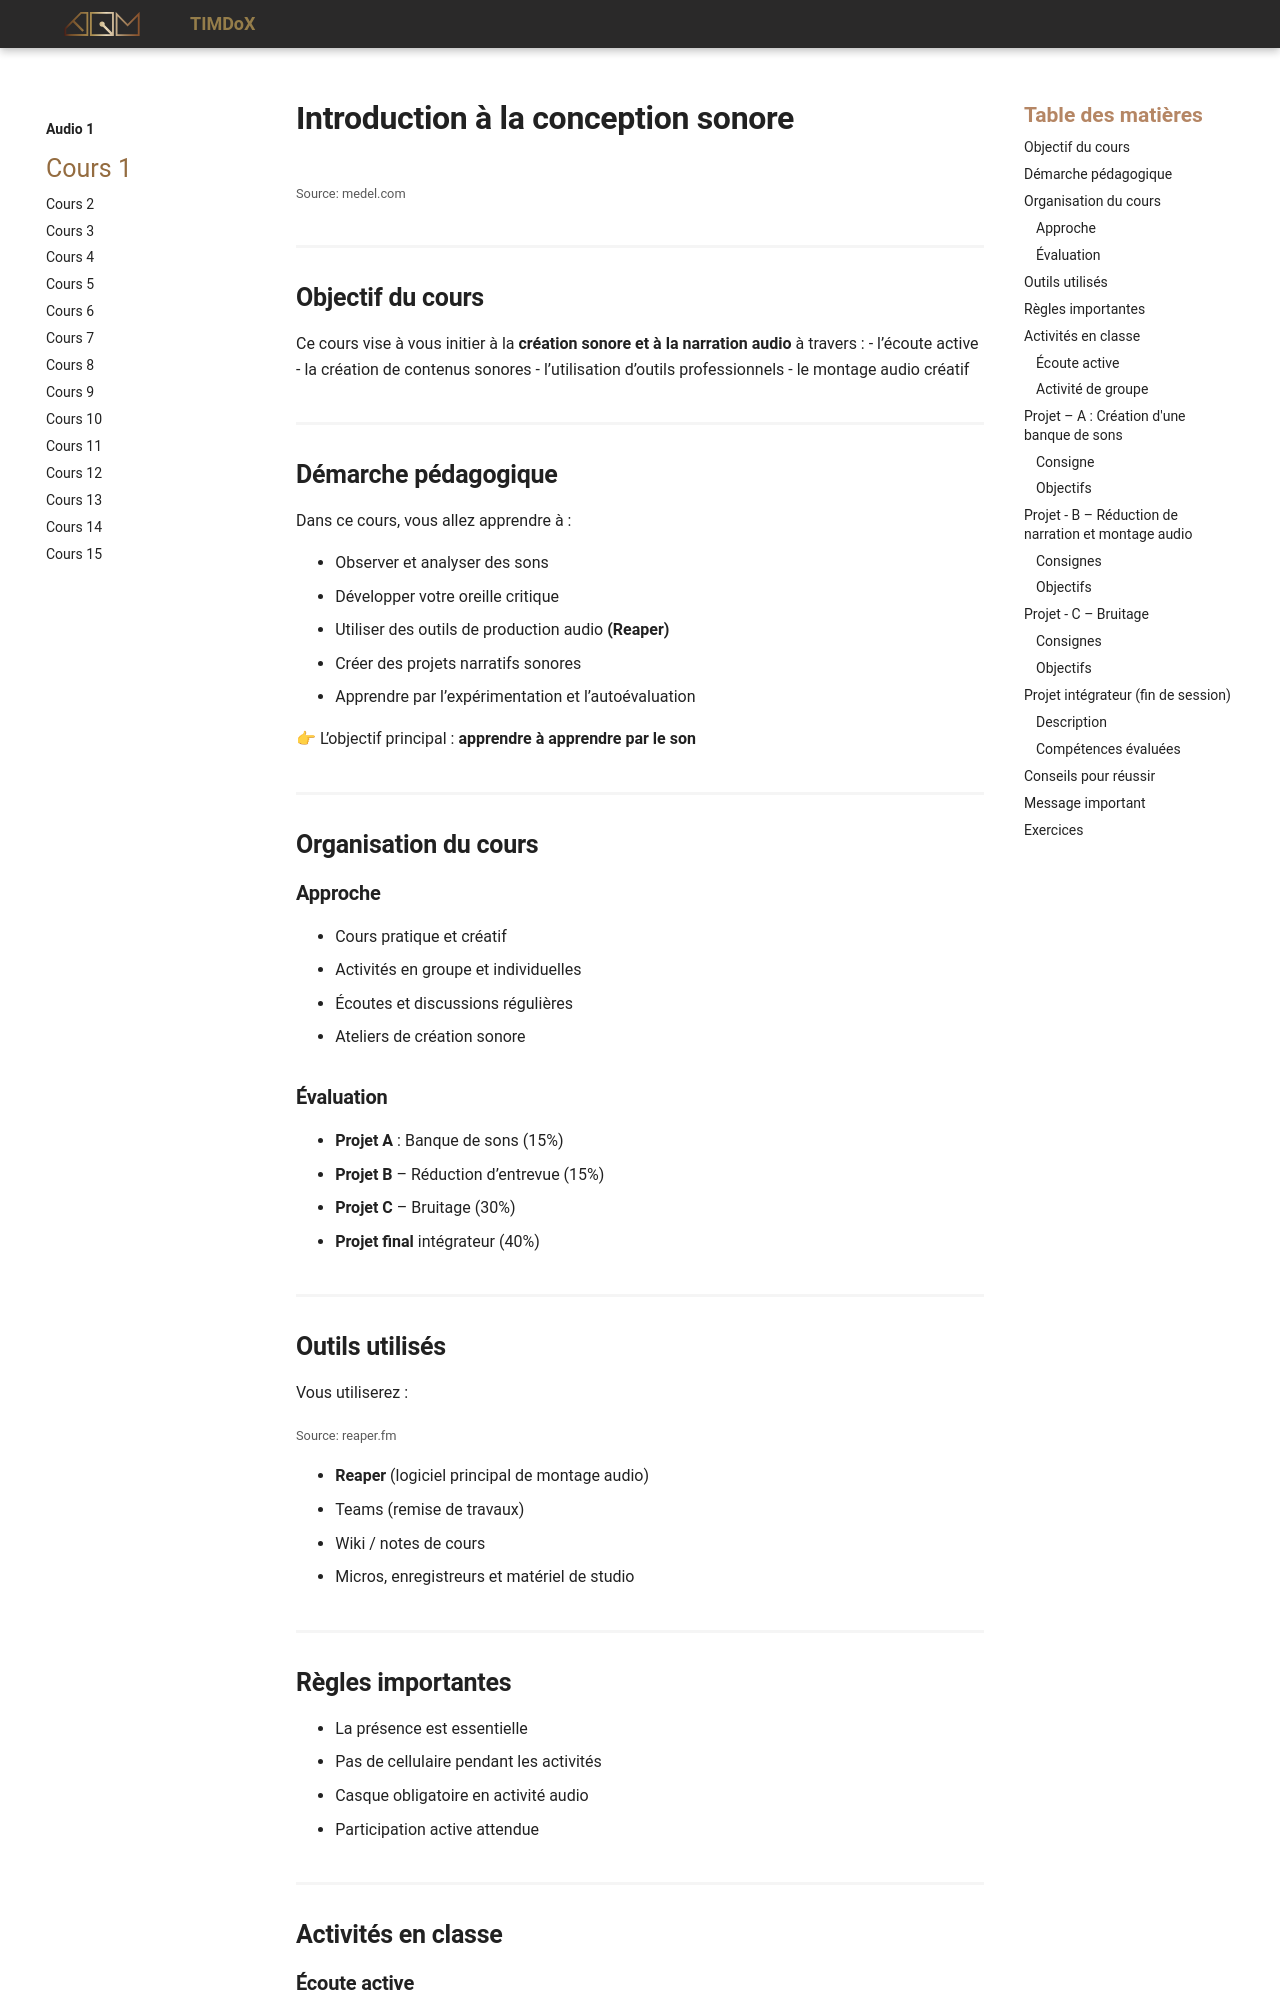

repository: Prof-Inter-Web/timdox · page: 582-131-audio1/cours01.html · generator: mkdocs

# Introduction à la conception sonore

![](https://blog.medel.com/wp-content/uploads/2023/03/sound-wave.jpg.webp){data-zoom-image}<small>Source: medel.com</small>




## Objectif du cours
Ce cours vise à vous initier à la **création sonore et à la narration audio** à travers :
- l’écoute active
- la création de contenus sonores
- l’utilisation d’outils professionnels
- le montage audio créatif



## Démarche pédagogique
Dans ce cours, vous allez apprendre à :

- Observer et analyser des sons
- Développer votre oreille critique
- Utiliser des outils de production audio **(Reaper)**
- Créer des projets narratifs sonores
- Apprendre par l’expérimentation et l’autoévaluation

👉 L’objectif principal : **apprendre à apprendre par le son**



## Organisation du cours

### Approche
- Cours pratique et créatif
- Activités en groupe et individuelles
- Écoutes et discussions régulières
- Ateliers de création sonore

### Évaluation
- **Projet A** : Banque de sons (15%)
- **Projet B** – Réduction d’entrevue (15%)
- **Projet C** – Bruitage (30%)
- **Projet final** intégrateur (40%)



## Outils utilisés
Vous utiliserez :

![](https://www.reaper.fm/v7img/ss_persp_v7.jpg){data-zoom-image}<small>Source: reaper.fm</small>

- **Reaper** (logiciel principal de montage audio)
- Teams (remise de travaux)
- Wiki / notes de cours
- Micros, enregistreurs et matériel de studio



## Règles importantes
- La présence est essentielle
- Pas de cellulaire pendant les activités
- Casque obligatoire en activité audio
- Participation active attendue


## Activités en classe

### Écoute active
- Analyse de sons variés
- Découverte de banques sonores
- Discussion sur la perception du son

### Activité de groupe
- Qu’est-ce qu’un bon son ?
- Exploration des émotions sonores
- Introduction à John Cage et à l’expérimentation sonore

## Projet – A : Création d'une banque de sons
